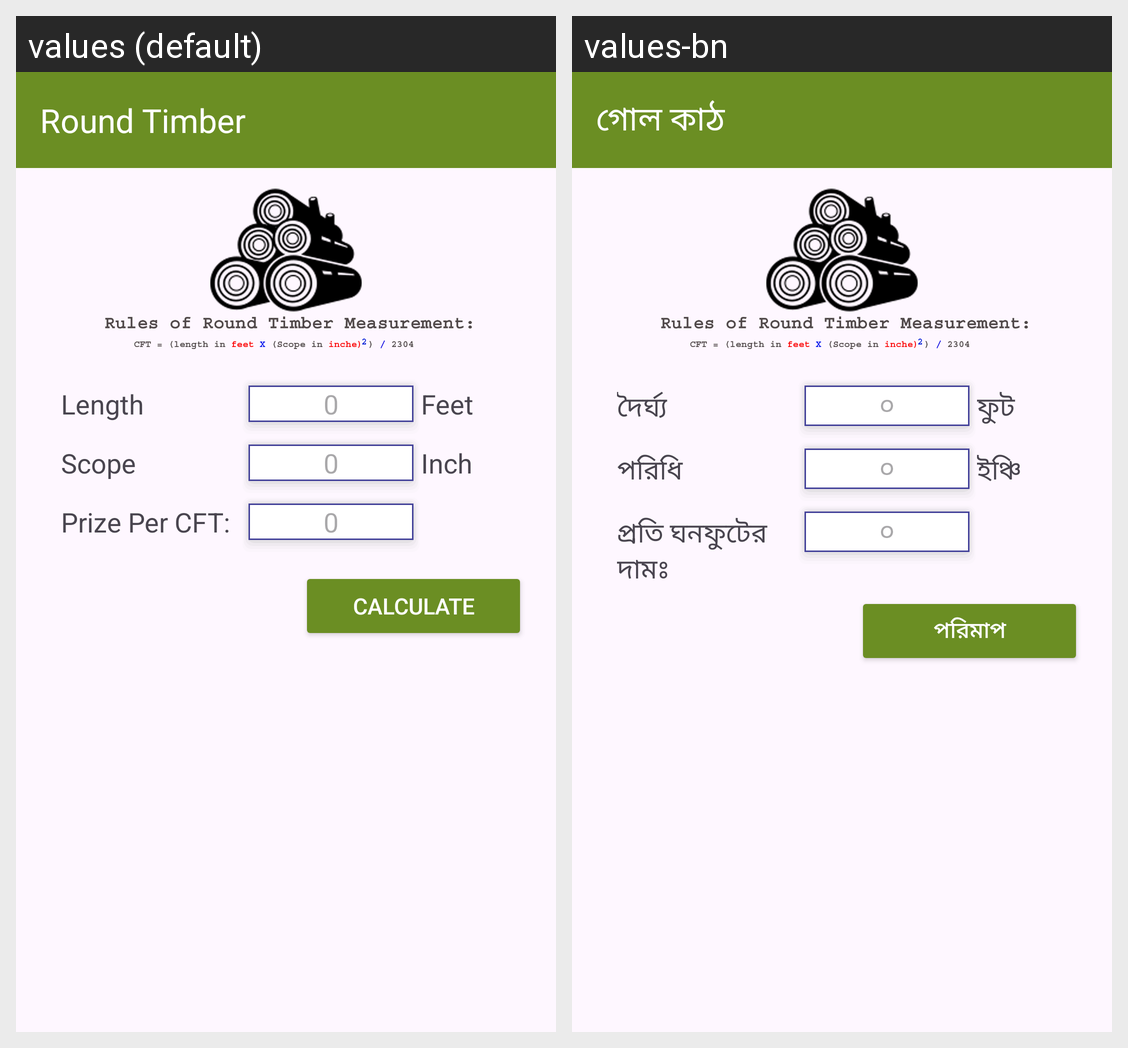

Locale-by-locale string values for the Android screen shown in this grid:
Android screen res/layout/activity_round.xml rendered under 2 locales, left to right: values (default), values-bn. Device: Nexus 5 (rendered at 1080×1920; each locale shown at half size, 540×960, under a caption strip naming it); theme Theme.SotMAsia2024.NoActionBar.
Strings drawn on this screen, with the default value and each locale's value (text and hints the layout hard-codes, and strings that could not be matched under every locale, appear in the picture but are not listed):

round
  values: Round Timber
  values-bn: গোল কাঠ

length
  values: Length
  values-bn: দৈর্ঘ্য

_0
  values: 0
  values-bn: ০

feet
  values: Feet
  values-bn: ফুট

scope
  values: Scope
  values-bn: পরিধি

inch
  values: Inch
  values-bn: ইঞ্চি

prize
  values: Prize Per CFT:
  values-bn: প্রতি ঘনফুটের দামঃ

calculate
  values: Calculate
  values-bn: পরিমাপ
